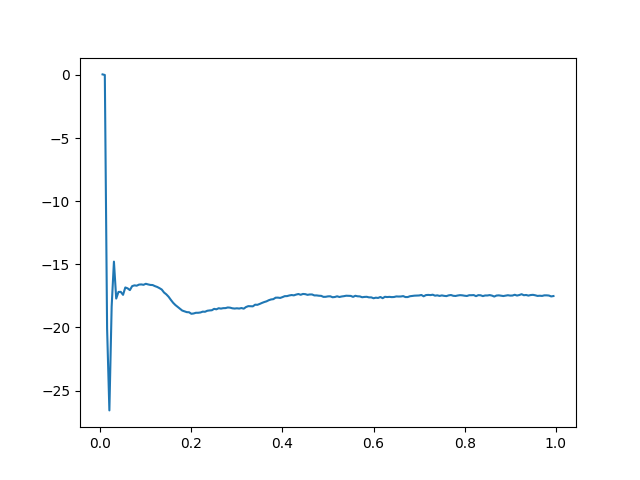

The data file committed next to this chart (first rows):
2.517451826532792, 0.040661240882595706, 0.0, 0.0, 32
2.516, -0.00434, 14.7, 320.0, 32
2.014, -20.09, 22.88, 4210, 32
1.852, -26.57, 29.45, 3420, 32
2.058, -18.34, 24.44, 460.0, 32
2.147, -14.78, 22.24, 50.0, 32
2.074, -17.71, 24.32, 300.0, 32
2.087, -17.18, 24.09, 180.0, 32
2.087, -17.18, 23.96, 90.0, 32
2.081, -17.41, 23.99, 30.0, 32
2.096, -16.83, 23.99, 0.0, 32
2.094, -16.9, 24.01, 10.0, 32
2.09, -17.04, 23.97, 0.0, 32
2.098, -16.72, 24.01, 0.0, 32
2.1, -16.66, 23.97, 10.0, 32
2.099, -16.69, 24.01, 10.0, 32
2.101, -16.6, 23.97, 10.0, 32
2.102, -16.59, 23.98, 0.0, 32
2.101, -16.62, 23.97, 0.0, 32
2.103, -16.54, 23.99, 0.0, 32
2.102, -16.59, 24.01, 0.0, 32
2.101, -16.63, 23.99, 0.0, 32
2.1, -16.64, 23.98, 0.0, 32
2.098, -16.72, 23.96, 0.0, 32
2.097, -16.79, 23.96, 0.0, 32
2.094, -16.88, 23.99, -10.0, 32
2.092, -16.99, 24.04, 0.0, 32
2.086, -17.23, 23.96, 0.0, 32
2.082, -17.37, 23.96, 10.0, 32
2.077, -17.56, 23.99, -10.0, 32
2.071, -17.81, 24.01, -10.0, 32
2.065, -18.04, 23.96, -20.0, 32
2.061, -18.22, 24.01, -20.0, 32
2.057, -18.36, 23.99, -20.0, 32
2.054, -18.51, 23.99, -30.0, 32
2.05, -18.66, 23.97, -10.0, 32
2.048, -18.72, 23.98, -20.0, 32
2.047, -18.78, 23.95, 0.0, 32
2.047, -18.79, 23.95, -10.0, 32
2.044, -18.91, 24.01, -30.0, 32
2.044, -18.89, 23.99, -10.0, 32
2.046, -18.83, 24.01, -10.0, 32
2.046, -18.83, 24.0, -10.0, 32
2.046, -18.81, 24.01, -10.0, 32
2.048, -18.74, 23.98, 0.0, 32
2.048, -18.75, 23.94, 20.0, 32
2.05, -18.67, 23.97, -10.0, 32
2.05, -18.65, 23.95, 10.0, 32
2.051, -18.63, 23.99, 0.0, 32
2.053, -18.52, 23.98, 0.0, 32
2.052, -18.56, 24.0, 0.0, 32
2.055, -18.47, 23.99, 0.0, 32
2.054, -18.5, 23.95, 10.0, 32
2.055, -18.47, 24.0, 0.0, 32
2.055, -18.46, 24.0, 0.0, 32
2.056, -18.41, 24.03, -10.0, 32
2.056, -18.43, 23.99, 0.0, 32
2.054, -18.48, 23.94, 10.0, 32
2.054, -18.5, 23.97, 0.0, 32
2.054, -18.48, 24.01, 0.0, 32
2.054, -18.5, 24.0, 0.0, 32
... 138 more rows
